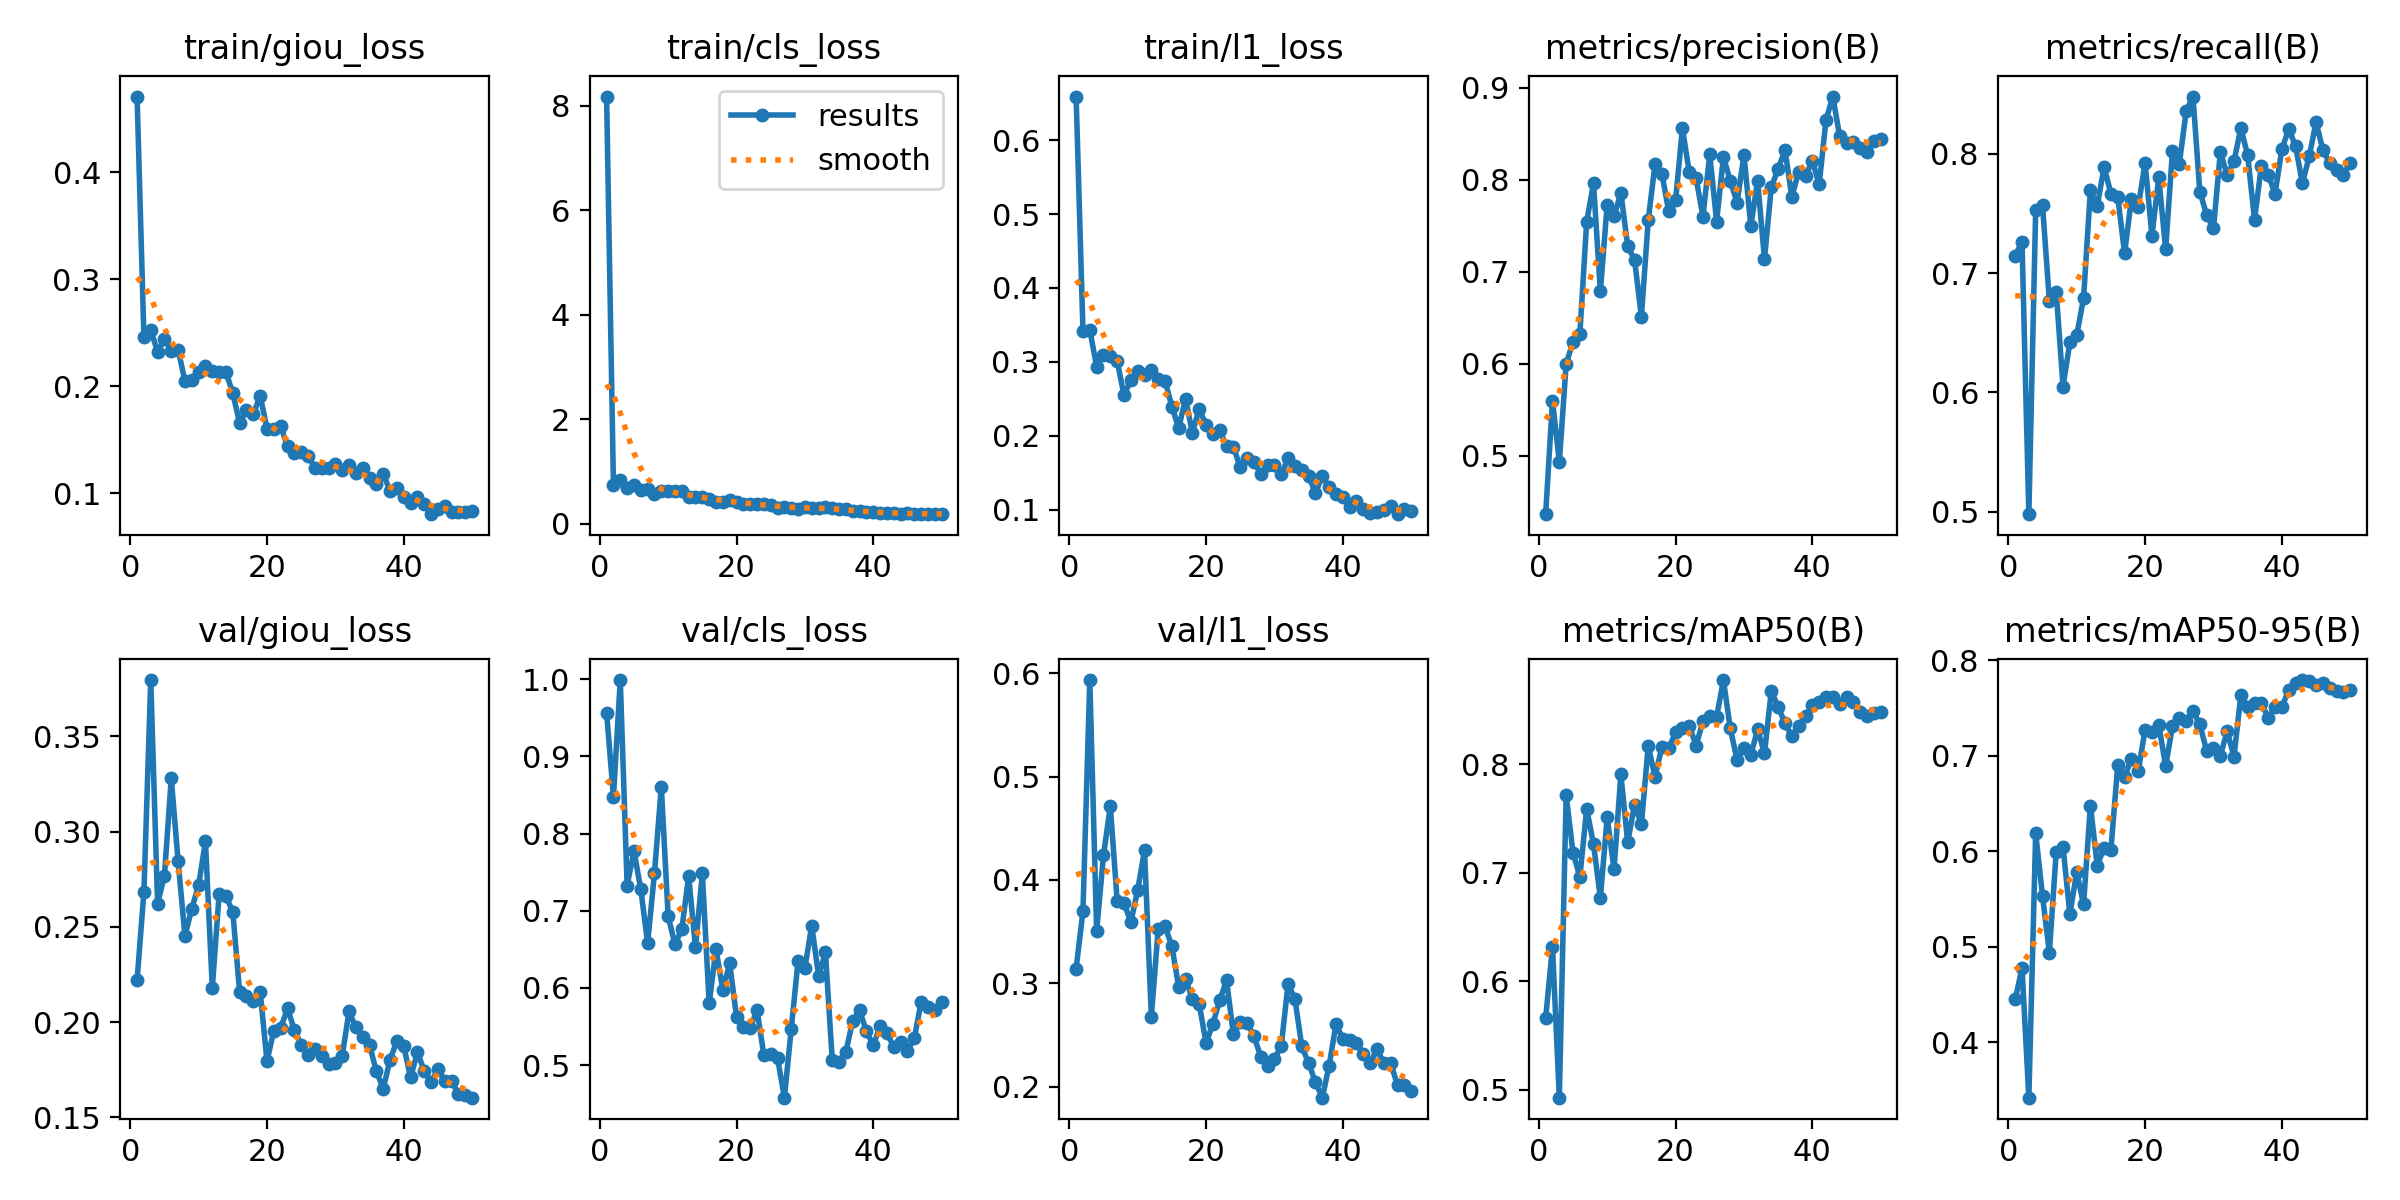

The data file committed next to this chart (first rows):
epoch, time, train/giou_loss, train/cls_loss, train/l1_loss, metrics/precision(B), metrics/recall(B), metrics/mAP50(B), metrics/mAP50-95(B), val/giou_loss, val/cls_loss, val/l1_loss, lr/pg0, lr/pg1, lr/pg2
1, 34.53, 0.4706, 8.173, 0.6592, 0.4362, 0.7146, 0.5662, 0.4446, 0.222, 0.9569, 0.3143, 0.0005489, 0.0005489, 0.0005489
2, 68.73, 0.2463, 0.7341, 0.342, 0.5596, 0.7263, 0.6318, 0.4774, 0.2682, 0.8476, 0.3697, 0.001083, 0.001083, 0.001083
3, 103.2, 0.2527, 0.8416, 0.343, 0.4929, 0.4979, 0.4929, 0.3417, 0.3795, 0.9991, 0.5935, 0.001594, 0.001594, 0.001594
4, 137.1, 0.2321, 0.6908, 0.2937, 0.5994, 0.7531, 0.7711, 0.6184, 0.2621, 0.7328, 0.3507, 0.001568, 0.001568, 0.001568
5, 172.1, 0.2443, 0.735, 0.3092, 0.624, 0.7569, 0.7184, 0.5529, 0.2768, 0.7776, 0.4237, 0.001535, 0.001535, 0.001535
6, 205.9, 0.2333, 0.6534, 0.3085, 0.632, 0.6769, 0.6961, 0.4936, 0.328, 0.7278, 0.4714, 0.001502, 0.001502, 0.001502
7, 240.3, 0.2344, 0.6694, 0.3013, 0.7544, 0.6845, 0.7587, 0.5987, 0.2845, 0.6582, 0.3801, 0.001469, 0.001469, 0.001469
8, 274, 0.2049, 0.5749, 0.2548, 0.7963, 0.6049, 0.7262, 0.6041, 0.2452, 0.7486, 0.3778, 0.001436, 0.001436, 0.001436
9, 307.9, 0.2062, 0.624, 0.2754, 0.6786, 0.6422, 0.6769, 0.5341, 0.2595, 0.861, 0.3593, 0.001403, 0.001403, 0.001403
10, 341.8, 0.2133, 0.6297, 0.2873, 0.773, 0.6479, 0.751, 0.5779, 0.2719, 0.6931, 0.39, 0.001369, 0.001369, 0.001369
11, 375.5, 0.2194, 0.6323, 0.2822, 0.7602, 0.6791, 0.7031, 0.5441, 0.2948, 0.6563, 0.4287, 0.001336, 0.001336, 0.001336
12, 408.9, 0.2145, 0.6245, 0.2883, 0.7859, 0.7694, 0.7904, 0.6476, 0.2179, 0.6762, 0.2677, 0.001303, 0.001303, 0.001303
13, 442.8, 0.2137, 0.5191, 0.2761, 0.7278, 0.7562, 0.728, 0.5848, 0.2671, 0.7449, 0.3526, 0.00127, 0.00127, 0.00127
14, 476.4, 0.2133, 0.5069, 0.2745, 0.713, 0.7891, 0.7627, 0.6035, 0.2662, 0.6526, 0.3553, 0.001237, 0.001237, 0.001237
15, 510.4, 0.1935, 0.514, 0.2395, 0.6511, 0.7667, 0.7444, 0.6014, 0.2577, 0.7485, 0.336, 0.001204, 0.001204, 0.001204
16, 544.3, 0.1658, 0.4785, 0.2104, 0.756, 0.7641, 0.8166, 0.6899, 0.2156, 0.5799, 0.2965, 0.001171, 0.001171, 0.001171
17, 578.4, 0.1782, 0.4173, 0.25, 0.8173, 0.7167, 0.7882, 0.6778, 0.2139, 0.65, 0.3046, 0.001138, 0.001138, 0.001138
18, 612.2, 0.174, 0.4233, 0.2036, 0.8065, 0.7623, 0.816, 0.6965, 0.2112, 0.5973, 0.2846, 0.001105, 0.001105, 0.001105
19, 646.2, 0.1914, 0.4584, 0.2365, 0.7658, 0.7555, 0.8144, 0.6836, 0.2158, 0.6318, 0.2798, 0.001072, 0.001072, 0.001072
20, 680.2, 0.1605, 0.4104, 0.2143, 0.7776, 0.7927, 0.8294, 0.7272, 0.1796, 0.5625, 0.2423, 0.001039, 0.001039, 0.001039
21, 714.1, 0.1601, 0.3734, 0.2028, 0.8559, 0.7312, 0.8329, 0.7243, 0.1954, 0.5491, 0.2607, 0.001006, 0.001006, 0.001006
22, 747.7, 0.1628, 0.3819, 0.2071, 0.8086, 0.7804, 0.8355, 0.7322, 0.1967, 0.5477, 0.2837, 0.0009727, 0.0009727, 0.0009727
23, 781.6, 0.144, 0.3851, 0.1855, 0.8017, 0.7199, 0.8171, 0.689, 0.2072, 0.5718, 0.3028, 0.0009396, 0.0009396, 0.0009396
24, 815.2, 0.1379, 0.3674, 0.1847, 0.7601, 0.8021, 0.8393, 0.7304, 0.1958, 0.5126, 0.2506, 0.0009066, 0.0009066, 0.0009066
25, 849.2, 0.1392, 0.3536, 0.1572, 0.8276, 0.7916, 0.8443, 0.7396, 0.188, 0.5148, 0.2623, 0.0008735, 0.0008735, 0.0008735
26, 882.9, 0.1354, 0.3047, 0.1704, 0.7546, 0.8357, 0.8432, 0.7357, 0.1825, 0.509, 0.2618, 0.0008405, 0.0008405, 0.0008405
27, 916.6, 0.124, 0.3198, 0.1647, 0.825, 0.8481, 0.8774, 0.7465, 0.1861, 0.4578, 0.2489, 0.0008074, 0.0008074, 0.0008074
28, 950.6, 0.1238, 0.291, 0.1482, 0.7986, 0.7684, 0.8328, 0.7328, 0.1822, 0.5469, 0.2291, 0.0007743, 0.0007743, 0.0007743
29, 984.2, 0.1238, 0.2878, 0.1604, 0.7753, 0.749, 0.8036, 0.7048, 0.1781, 0.635, 0.2197, 0.0007413, 0.0007413, 0.0007413
30, 1018, 0.1271, 0.3128, 0.161, 0.8269, 0.7375, 0.8151, 0.7078, 0.1785, 0.6262, 0.2263, 0.0007082, 0.0007082, 0.0007082
31, 1052, 0.1216, 0.2942, 0.1478, 0.7498, 0.8014, 0.8084, 0.6997, 0.1824, 0.6808, 0.2397, 0.0006751, 0.0006751, 0.0006751
32, 1086, 0.1263, 0.2921, 0.1694, 0.7989, 0.7824, 0.832, 0.7256, 0.2056, 0.6157, 0.2996, 0.0006421, 0.0006421, 0.0006421
33, 1120, 0.1194, 0.3141, 0.1592, 0.7137, 0.7937, 0.8098, 0.6987, 0.1972, 0.6461, 0.2847, 0.000609, 0.000609, 0.000609
34, 1154, 0.1235, 0.3079, 0.153, 0.7921, 0.8216, 0.8675, 0.7633, 0.1919, 0.5065, 0.239, 0.000576, 0.000576, 0.000576
35, 1189, 0.1145, 0.2843, 0.1456, 0.8118, 0.799, 0.8525, 0.7507, 0.1878, 0.5038, 0.2227, 0.0005429, 0.0005429, 0.0005429
36, 1224, 0.1089, 0.2771, 0.1222, 0.8324, 0.7449, 0.8377, 0.7552, 0.1741, 0.5175, 0.2042, 0.0005098, 0.0005098, 0.0005098
37, 1258, 0.1181, 0.2429, 0.1456, 0.7815, 0.7896, 0.8254, 0.7554, 0.1651, 0.5577, 0.1893, 0.0004768, 0.0004768, 0.0004768
38, 1293, 0.1025, 0.2352, 0.13, 0.8087, 0.7823, 0.8351, 0.7392, 0.1803, 0.5708, 0.2205, 0.0004437, 0.0004437, 0.0004437
39, 1327, 0.1054, 0.218, 0.121, 0.8044, 0.7668, 0.8439, 0.7505, 0.19, 0.5436, 0.2604, 0.0004106, 0.0004106, 0.0004106
40, 1362, 0.09672, 0.2142, 0.1173, 0.8206, 0.8039, 0.8544, 0.7509, 0.1872, 0.5256, 0.2465, 0.0003776, 0.0003776, 0.0003776
41, 1397, 0.09091, 0.2093, 0.1034, 0.7951, 0.8207, 0.8568, 0.7684, 0.1709, 0.5509, 0.2452, 0.0003445, 0.0003445, 0.0003445
42, 1431, 0.09657, 0.2113, 0.111, 0.8653, 0.8068, 0.8614, 0.7759, 0.1841, 0.5415, 0.2426, 0.0003115, 0.0003115, 0.0003115
43, 1465, 0.09005, 0.2042, 0.1013, 0.8906, 0.7752, 0.8619, 0.7791, 0.1743, 0.5235, 0.2319, 0.0002784, 0.0002784, 0.0002784
44, 1500, 0.08066, 0.1929, 0.09488, 0.8473, 0.7979, 0.8556, 0.7778, 0.1683, 0.5295, 0.2226, 0.0002453, 0.0002453, 0.0002453
45, 1534, 0.08586, 0.2006, 0.09713, 0.8396, 0.8267, 0.8615, 0.7739, 0.1753, 0.5187, 0.2361, 0.0002123, 0.0002123, 0.0002123
46, 1567, 0.08793, 0.183, 0.09992, 0.8408, 0.8031, 0.8567, 0.776, 0.1688, 0.5347, 0.223, 0.0001792, 0.0001792, 0.0001792
47, 1601, 0.083, 0.1813, 0.1052, 0.8343, 0.7923, 0.8475, 0.7704, 0.1691, 0.5821, 0.2228, 0.0001462, 0.0001462, 0.0001462
48, 1635, 0.08279, 0.1823, 0.09375, 0.8301, 0.7863, 0.8443, 0.7678, 0.1622, 0.5749, 0.2014, 0.0001131, 0.0001131, 0.0001131
49, 1669, 0.08294, 0.1827, 0.1013, 0.8426, 0.7823, 0.8468, 0.7662, 0.1619, 0.5717, 0.2013, 8.00322e-05, 8.00322e-05, 8.00322e-05
50, 1703, 0.08357, 0.1924, 0.09846, 0.8446, 0.7927, 0.8482, 0.7689, 0.1603, 0.5821, 0.1955, 4.69703e-05, 4.69703e-05, 4.69703e-05
